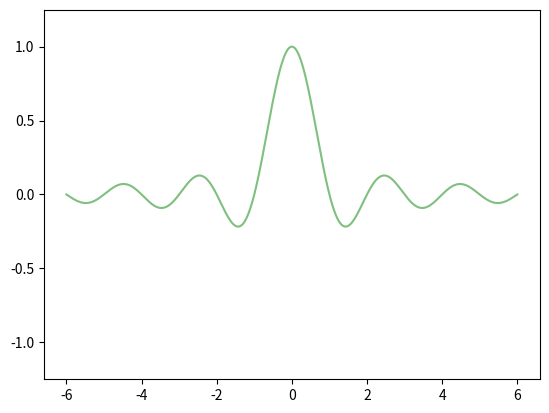

Python code for this plot:
import numpy as np
import matplotlib.pyplot as plt

X = np.linspace(-6, 6, 1024)

plt.ylim(-1.25, 1.25)

plt.plot(X, np.sinc(X), c = 'green', alpha = 0.5)
plt.show()